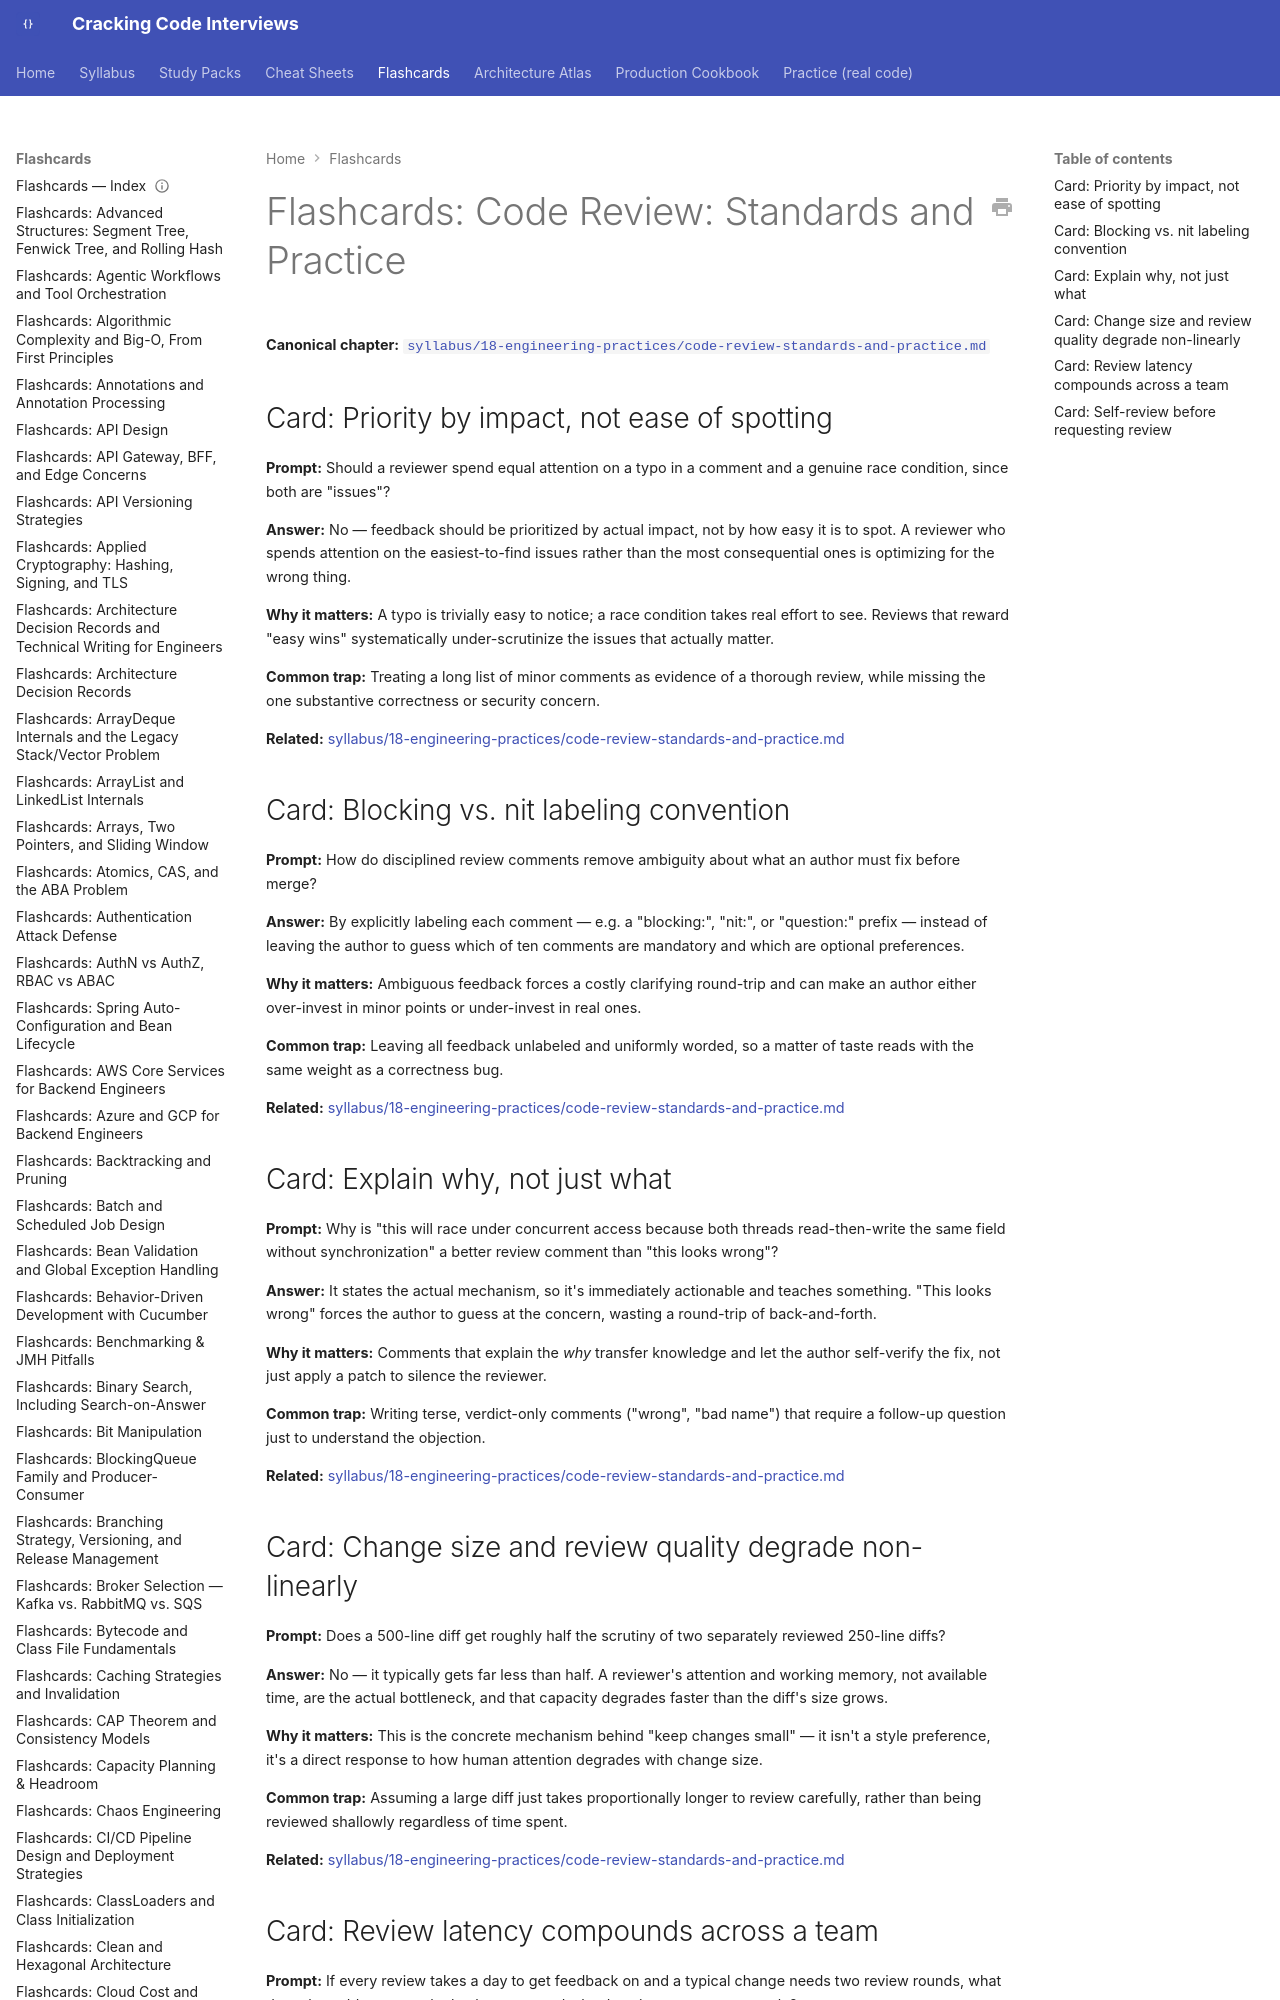

repository: JuanMelendres/cracking-code-interviews · page: flashcards/code-review-standards-and-practice/index.html · generator: mkdocs

---
title: "Flashcards: Code Review: Standards and Practice"
slug: code-review-standards-and-practice
document_type: flashcard-deck
domain: 18-engineering-practices
topic_id: T-1801
canonical: ../syllabus/18-engineering-practices/code-review-standards-and-practice.md
last_updated: 2026-09-07
---

# Flashcards: Code Review: Standards and Practice

**Canonical chapter:** [`syllabus/18-engineering-practices/code-review-standards-and-practice.md`](../syllabus/18-engineering-practices/code-review-standards-and-practice.md)
